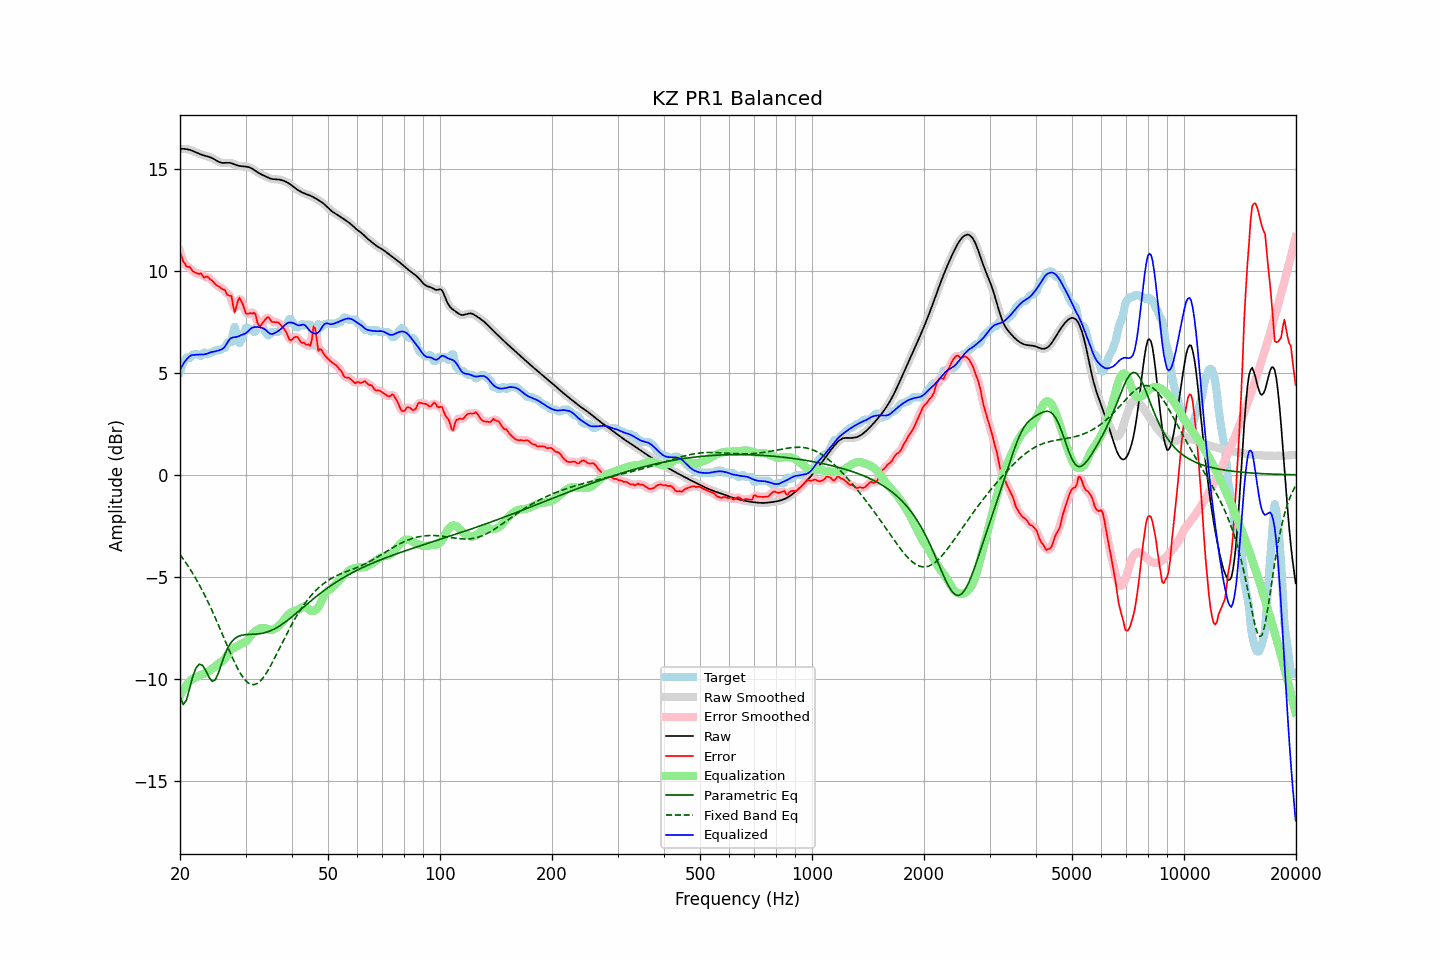

Source data for this figure (header and first rows):
frequency, raw, error, smoothed, error_smoothed, equalization, parametric_eq, fixed_band_eq, equalized_raw, equalized_smoothed, target
20.00, 15.97, 10.94, 15.97, 10.95, -10.84, -10.85, -3.91, 5.14, 5.14, 5.04
20.20, 15.98, 10.72, 15.98, 10.69, -10.69, -11.06, -4.01, 5.29, 5.29, 5.25
20.40, 15.98, 10.44, 15.98, 10.48, -10.55, -11.26, -4.12, 5.43, 5.43, 5.54
20.61, 15.97, 10.36, 15.97, 10.33, -10.42, -11.15, -4.23, 5.55, 5.55, 5.61
20.81, 15.96, 10.21, 15.96, 10.24, -10.31, -11.04, -4.35, 5.65, 5.65, 5.75
21.02, 15.94, 10.18, 15.95, 10.21, -10.21, -10.75, -4.47, 5.74, 5.74, 5.76
21.23, 15.93, 10.21, 15.92, 10.14, -10.11, -10.46, -4.59, 5.81, 5.81, 5.72
21.44, 15.90, 10.07, 15.90, 10.08, -10.04, -10.16, -4.71, 5.86, 5.86, 5.83
21.66, 15.87, 9.97, 15.87, 10.00, -10.00, -9.86, -4.84, 5.87, 5.87, 5.90
21.87, 15.84, 9.93, 15.84, 9.93, -9.96, -9.65, -4.97, 5.88, 5.88, 5.90
22.09, 15.80, 9.90, 15.80, 9.88, -9.92, -9.45, -5.11, 5.89, 5.89, 5.90
22.31, 15.77, 9.86, 15.77, 9.88, -9.87, -9.36, -5.25, 5.89, 5.89, 5.90
22.54, 15.73, 9.84, 15.73, 9.87, -9.84, -9.28, -5.39, 5.90, 5.90, 5.89
22.76, 15.70, 9.88, 15.70, 9.82, -9.80, -9.30, -5.54, 5.90, 5.90, 5.82
22.99, 15.67, 9.77, 15.67, 9.77, -9.78, -9.34, -5.68, 5.90, 5.90, 5.90
23.22, 15.65, 9.65, 15.65, 9.73, -9.75, -9.46, -5.84, 5.90, 5.90, 6.00
23.45, 15.63, 9.71, 15.63, 9.69, -9.71, -9.58, -6.00, 5.92, 5.92, 5.92
23.69, 15.61, 9.71, 15.61, 9.68, -9.67, -9.75, -6.16, 5.94, 5.94, 5.90
23.92, 15.59, 9.65, 15.58, 9.65, -9.61, -9.91, -6.32, 5.97, 5.97, 5.93
24.16, 15.56, 9.56, 15.56, 9.59, -9.55, -10.02, -6.49, 6.00, 6.00, 5.99
24.40, 15.52, 9.52, 15.52, 9.50, -9.50, -10.12, -6.66, 6.02, 6.02, 6.00
24.65, 15.48, 9.44, 15.48, 9.42, -9.44, -10.09, -6.84, 6.04, 6.04, 6.04
24.89, 15.43, 9.33, 15.43, 9.35, -9.38, -10.04, -7.01, 6.05, 6.05, 6.10
25.14, 15.38, 9.28, 15.38, 9.29, -9.31, -9.87, -7.19, 6.07, 6.07, 6.10
25.39, 15.34, 9.24, 15.34, 9.23, -9.24, -9.69, -7.37, 6.10, 6.10, 6.10
25.65, 15.31, 9.20, 15.31, 9.18, -9.19, -9.45, -7.56, 6.12, 6.12, 6.12
25.91, 15.29, 9.11, 15.29, 9.14, -9.14, -9.22, -7.74, 6.15, 6.15, 6.18
26.16, 15.28, 9.08, 15.29, 9.08, -9.08, -8.99, -7.93, 6.20, 6.20, 6.20
26.43, 15.29, 9.06, 15.29, 8.99, -8.99, -8.78, -8.12, 6.29, 6.29, 6.22
26.69, 15.29, 8.87, 15.29, 8.91, -8.87, -8.60, -8.30, 6.42, 6.42, 6.42
26.96, 15.29, 8.79, 15.29, 8.87, -8.75, -8.43, -8.49, 6.55, 6.55, 6.50
27.23, 15.29, 8.78, 15.29, 8.78, -8.64, -8.31, -8.67, 6.65, 6.65, 6.50
27.50, 15.27, 8.77, 15.27, 8.57, -8.56, -8.19, -8.85, 6.71, 6.71, 6.50
27.77, 15.24, 8.30, 15.24, 8.32, -8.51, -8.10, -9.02, 6.74, 6.74, 6.94
28.05, 15.21, 7.96, 15.21, 8.18, -8.47, -8.03, -9.19, 6.75, 6.75, 7.25
28.33, 15.18, 8.21, 15.18, 8.22, -8.42, -7.97, -9.35, 6.76, 6.76, 6.97
28.62, 15.15, 8.52, 15.16, 8.43, -8.38, -7.92, -9.51, 6.78, 6.78, 6.63
28.90, 15.14, 8.68, 15.14, 8.60, -8.32, -7.89, -9.65, 6.81, 6.81, 6.45
29.19, 15.12, 8.53, 15.13, 8.56, -8.28, -7.87, -9.78, 6.85, 6.85, 6.60
29.48, 15.12, 8.37, 15.12, 8.36, -8.24, -7.85, -9.90, 6.88, 6.88, 6.74
29.78, 15.11, 8.13, 15.11, 8.13, -8.21, -7.84, -10.01, 6.90, 6.90, 6.98
30.08, 15.10, 7.90, 15.11, 7.97, -8.16, -7.83, -10.09, 6.95, 6.95, 7.20
30.38, 15.09, 7.89, 15.09, 7.89, -8.08, -7.82, -10.17, 7.01, 7.01, 7.20
30.68, 15.07, 7.91, 15.07, 7.88, -7.98, -7.82, -10.22, 7.09, 7.09, 7.16
30.99, 15.04, 7.93, 15.04, 7.92, -7.88, -7.81, -10.26, 7.16, 7.16, 7.10
31.30, 15.00, 7.89, 15.00, 7.96, -7.79, -7.81, -10.27, 7.21, 7.21, 7.10
31.61, 14.95, 7.95, 14.95, 7.90, -7.71, -7.81, -10.28, 7.24, 7.24, 7.00
31.93, 14.89, 7.86, 14.89, 7.76, -7.65, -7.80, -10.25, 7.25, 7.25, 7.03
32.24, 14.84, 7.49, 14.84, 7.56, -7.59, -7.80, -10.22, 7.25, 7.25, 7.35
32.57, 14.79, 7.33, 14.79, 7.38, -7.55, -7.79, -10.16, 7.24, 7.24, 7.46
32.89, 14.74, 7.29, 14.74, 7.31, -7.52, -7.78, -10.10, 7.22, 7.22, 7.46
33.22, 14.71, 7.41, 14.71, 7.38, -7.50, -7.76, -10.01, 7.20, 7.20, 7.29
33.55, 14.67, 7.51, 14.67, 7.50, -7.50, -7.75, -9.91, 7.17, 7.17, 7.16
33.89, 14.63, 7.61, 14.63, 7.62, -7.52, -7.73, -9.80, 7.12, 7.12, 7.03
34.23, 14.60, 7.70, 14.60, 7.69, -7.55, -7.71, -9.68, 7.05, 7.05, 6.90
34.57, 14.56, 7.73, 14.56, 7.69, -7.58, -7.68, -9.54, 6.98, 6.98, 6.83
34.92, 14.53, 7.64, 14.53, 7.63, -7.61, -7.65, -9.41, 6.92, 6.92, 6.89
35.27, 14.50, 7.50, 14.50, 7.55, -7.60, -7.61, -9.26, 6.90, 6.90, 7.00
35.62, 14.49, 7.49, 14.49, 7.49, -7.58, -7.58, -9.11, 6.91, 6.92, 7.00
35.97, 14.49, 7.48, 14.49, 7.48, -7.54, -7.54, -8.95, 6.95, 6.95, 7.00
... 635 more rows
